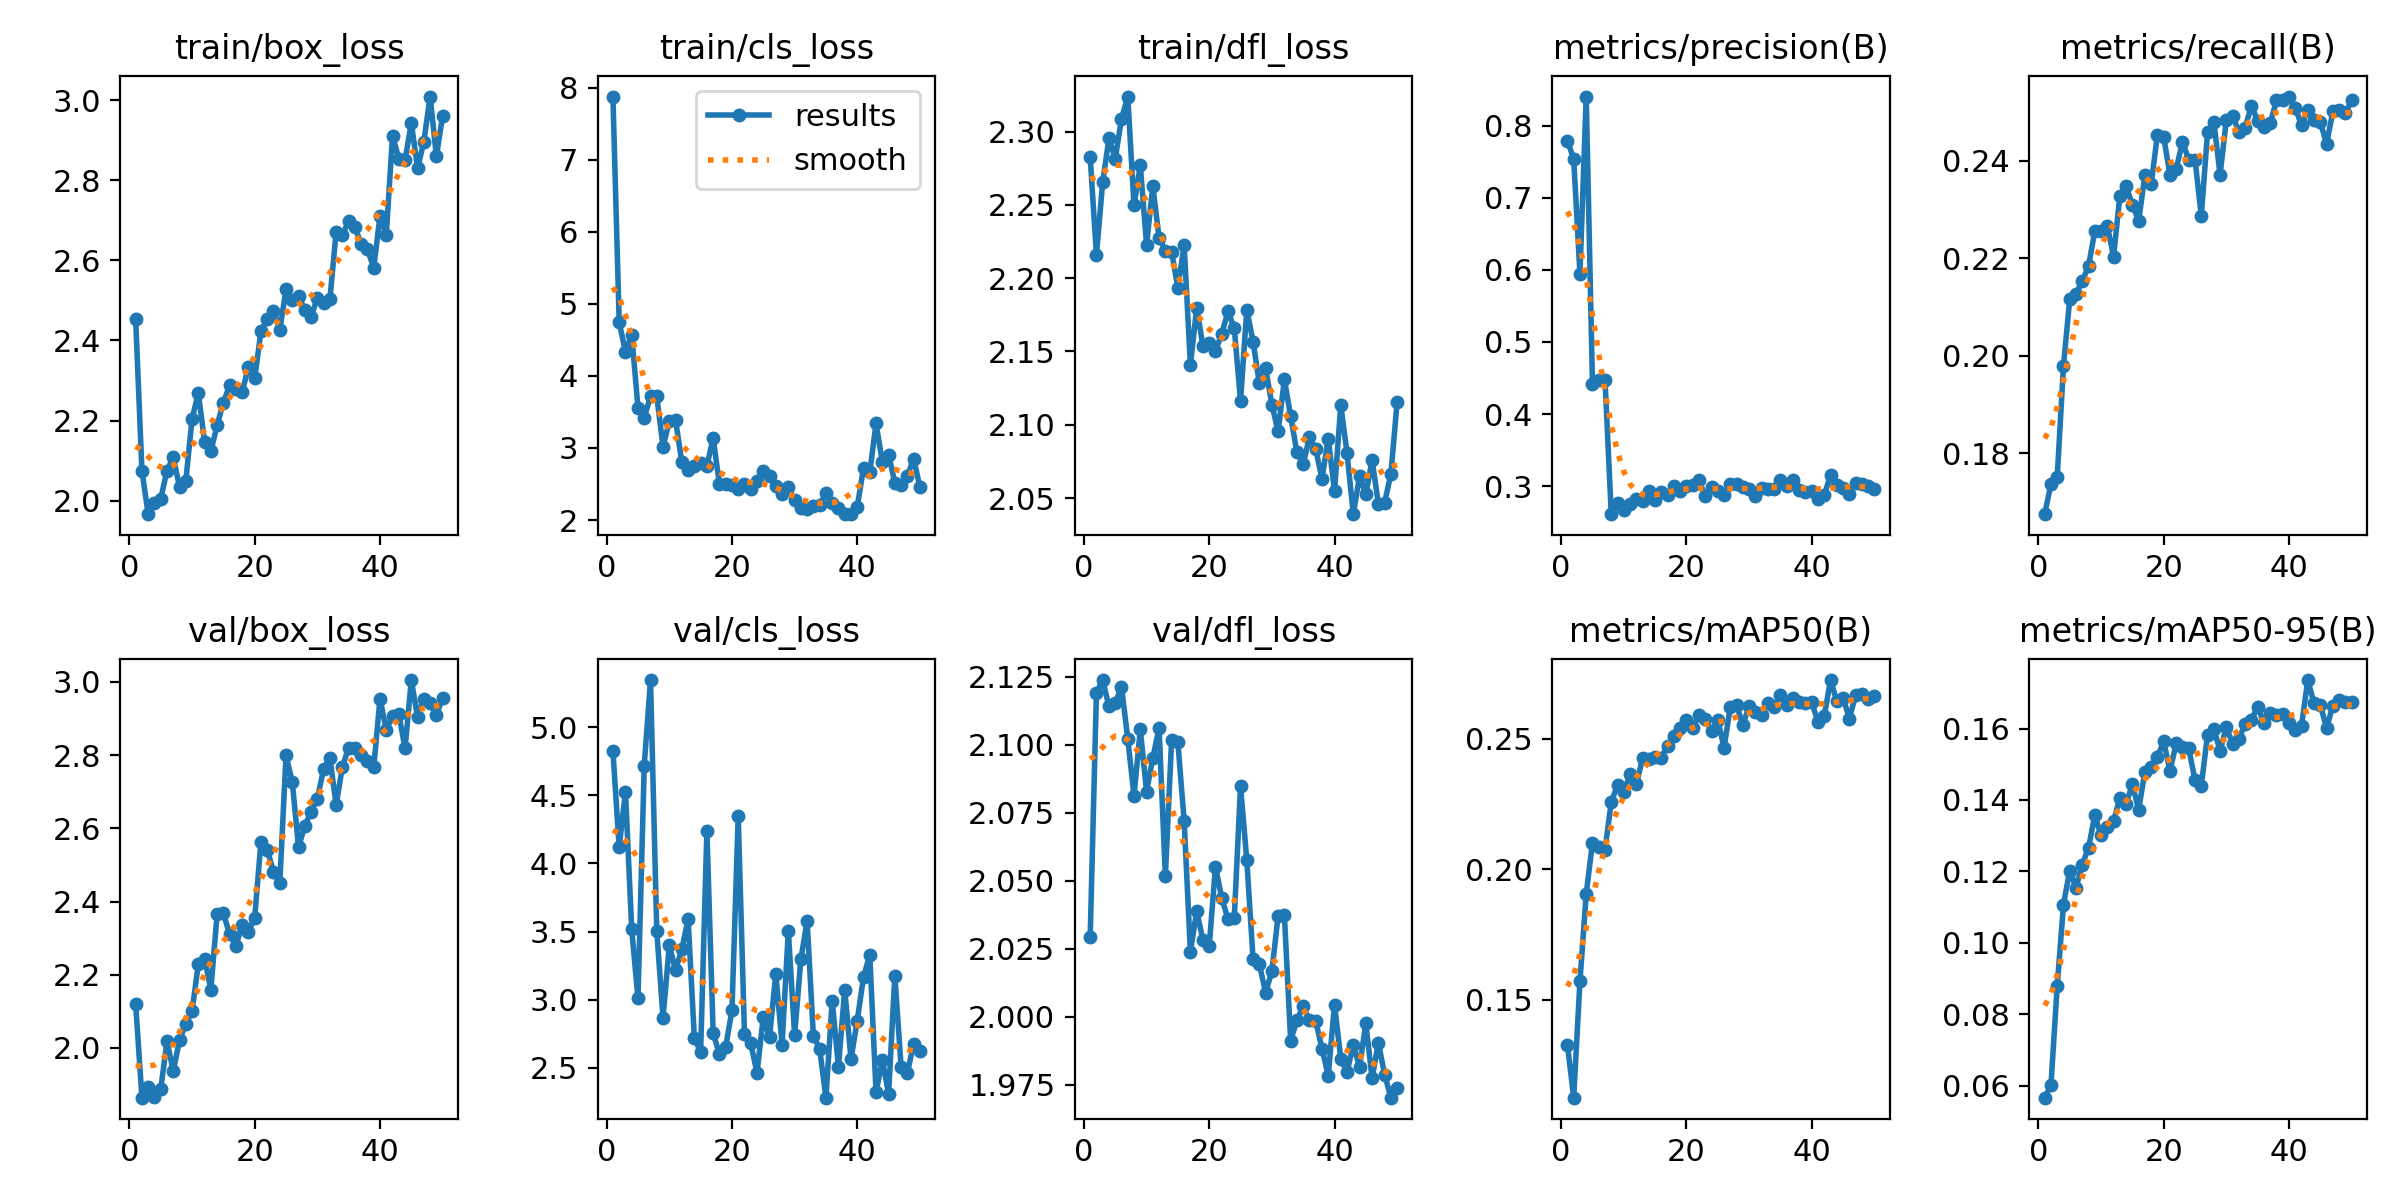

The data file committed next to this chart (first rows):
epoch, train/box_loss, train/cls_loss, train/dfl_loss, metrics/precision(B), metrics/recall(B), metrics/mAP50(B), metrics/mAP50-95(B), val/box_loss, val/cls_loss, val/dfl_loss, lr/pg0, lr/pg1, lr/pg2
1, 2.453, 7.877, 2.283, 0.7788, 0.1675, 0.1328, 0.05668, 2.119, 4.825, 2.029, 0.0003686, 0.0003686, 0.0003686
2, 2.074, 4.748, 2.216, 0.7538, 0.1737, 0.1124, 0.06012, 1.864, 4.117, 2.119, 0.0007243, 0.0007243, 0.0007243
3, 1.966, 4.333, 2.266, 0.5946, 0.1751, 0.1571, 0.08786, 1.893, 4.525, 2.124, 0.001065, 0.001065, 0.001065
4, 1.994, 4.574, 2.295, 0.8403, 0.1979, 0.1906, 0.1107, 1.867, 3.516, 2.114, 0.001045, 0.001045, 0.001045
5, 2.005, 3.555, 2.282, 0.4415, 0.2117, 0.2103, 0.1202, 1.887, 3.01, 2.115, 0.001023, 0.001023, 0.001023
6, 2.075, 3.422, 2.309, 0.4473, 0.2127, 0.2084, 0.1154, 2.018, 4.718, 2.121, 0.001001, 0.001001, 0.001001
7, 2.108, 3.716, 2.324, 0.4475, 0.2154, 0.2075, 0.1219, 1.937, 5.345, 2.102, 0.000979, 0.000979, 0.000979
8, 2.034, 3.715, 2.25, 0.2611, 0.2183, 0.2258, 0.1266, 2.022, 3.502, 2.081, 0.000957, 0.000957, 0.000957
9, 2.049, 3.016, 2.277, 0.2764, 0.2256, 0.2322, 0.1357, 2.065, 2.866, 2.106, 0.000935, 0.000935, 0.000935
10, 2.204, 3.372, 2.223, 0.2668, 0.2256, 0.2296, 0.1301, 2.1, 3.399, 2.083, 0.000913, 0.000913, 0.000913
11, 2.269, 3.386, 2.263, 0.275, 0.2266, 0.2364, 0.1324, 2.229, 3.218, 2.095, 0.000891, 0.000891, 0.000891
12, 2.146, 2.799, 2.228, 0.2821, 0.2204, 0.2325, 0.134, 2.244, 3.369, 2.106, 0.000869, 0.000869, 0.000869
13, 2.123, 2.696, 2.219, 0.2794, 0.2328, 0.2426, 0.1406, 2.159, 3.591, 2.052, 0.000847, 0.000847, 0.000847
14, 2.188, 2.748, 2.218, 0.2937, 0.2348, 0.2424, 0.139, 2.365, 2.719, 2.102, 0.000825, 0.000825, 0.000825
15, 2.245, 2.785, 2.193, 0.2804, 0.231, 0.2431, 0.1444, 2.368, 2.617, 2.101, 0.000803, 0.000803, 0.000803
16, 2.289, 2.753, 2.223, 0.292, 0.2277, 0.2428, 0.1373, 2.311, 4.24, 2.072, 0.000781, 0.000781, 0.000781
17, 2.278, 3.137, 2.141, 0.288, 0.2371, 0.2474, 0.1479, 2.279, 2.756, 2.024, 0.000759, 0.000759, 0.000759
18, 2.271, 2.494, 2.18, 0.2995, 0.2352, 0.2512, 0.1493, 2.336, 2.6, 2.039, 0.000737, 0.000737, 0.000737
19, 2.334, 2.506, 2.154, 0.2931, 0.2454, 0.2543, 0.1521, 2.317, 2.653, 2.028, 0.000715, 0.000715, 0.000715
20, 2.305, 2.488, 2.156, 0.3003, 0.2449, 0.2572, 0.1564, 2.356, 2.922, 2.026, 0.000693, 0.000693, 0.000693
21, 2.423, 2.424, 2.15, 0.302, 0.2371, 0.2541, 0.1481, 2.564, 4.346, 2.055, 0.000671, 0.000671, 0.000671
22, 2.454, 2.5, 2.162, 0.3083, 0.2384, 0.2592, 0.1559, 2.542, 2.752, 2.044, 0.000649, 0.000649, 0.000649
23, 2.474, 2.433, 2.177, 0.2858, 0.244, 0.2577, 0.1549, 2.481, 2.679, 2.036, 0.000627, 0.000627, 0.000627
24, 2.425, 2.543, 2.166, 0.299, 0.2402, 0.253, 0.1545, 2.45, 2.464, 2.036, 0.000605, 0.000605, 0.000605
25, 2.528, 2.678, 2.116, 0.2926, 0.2402, 0.2572, 0.1455, 2.799, 2.871, 2.085, 0.000583, 0.000583, 0.000583
26, 2.5, 2.61, 2.179, 0.2872, 0.2287, 0.2466, 0.144, 2.726, 2.725, 2.058, 0.0005611, 0.0005611, 0.0005611
27, 2.512, 2.471, 2.157, 0.3035, 0.2459, 0.2622, 0.1583, 2.549, 3.19, 2.021, 0.0005391, 0.0005391, 0.0005391
28, 2.475, 2.361, 2.129, 0.3026, 0.2481, 0.2631, 0.1598, 2.607, 2.671, 2.019, 0.0005171, 0.0005171, 0.0005171
29, 2.458, 2.454, 2.139, 0.2992, 0.2371, 0.2553, 0.1538, 2.646, 3.506, 2.009, 0.0004951, 0.0004951, 0.0004951
30, 2.507, 2.272, 2.114, 0.2961, 0.2484, 0.2626, 0.1604, 2.681, 2.739, 2.017, 0.0004731, 0.0004731, 0.0004731
31, 2.493, 2.169, 2.095, 0.2866, 0.2492, 0.2602, 0.1557, 2.762, 3.297, 2.037, 0.0004511, 0.0004511, 0.0004511
32, 2.502, 2.147, 2.131, 0.2976, 0.2459, 0.259, 0.1571, 2.793, 3.578, 2.037, 0.0004291, 0.0004291, 0.0004291
33, 2.672, 2.188, 2.106, 0.2954, 0.2468, 0.2638, 0.1613, 2.664, 2.732, 1.991, 0.0004071, 0.0004071, 0.0004071
34, 2.663, 2.209, 2.081, 0.2966, 0.2513, 0.2624, 0.1625, 2.768, 2.64, 1.999, 0.0003851, 0.0003851, 0.0003851
35, 2.699, 2.368, 2.073, 0.3089, 0.2482, 0.2667, 0.1661, 2.821, 2.281, 2.004, 0.0003631, 0.0003631, 0.0003631
36, 2.682, 2.234, 2.091, 0.3005, 0.2469, 0.263, 0.1615, 2.819, 2.993, 1.999, 0.0003411, 0.0003411, 0.0003411
37, 2.641, 2.168, 2.083, 0.3084, 0.2477, 0.2658, 0.1643, 2.801, 2.507, 1.998, 0.0003191, 0.0003191, 0.0003191
38, 2.627, 2.088, 2.063, 0.2943, 0.2524, 0.2643, 0.1637, 2.784, 3.075, 1.988, 0.0002971, 0.0002971, 0.0002971
39, 2.582, 2.081, 2.091, 0.2923, 0.2524, 0.2637, 0.1642, 2.767, 2.564, 1.978, 0.0002751, 0.0002751, 0.0002751
40, 2.711, 2.185, 2.055, 0.2931, 0.2532, 0.264, 0.1615, 2.955, 2.847, 2.005, 0.0002531, 0.0002531, 0.0002531
41, 2.664, 2.72, 2.114, 0.2825, 0.251, 0.2565, 0.1595, 2.869, 3.166, 1.985, 0.0002311, 0.0002311, 0.0002311
42, 2.911, 2.663, 2.081, 0.2872, 0.2473, 0.2588, 0.1608, 2.907, 3.33, 1.98, 0.0002091, 0.0002091, 0.0002091
43, 2.854, 3.34, 2.039, 0.3158, 0.2505, 0.2725, 0.1736, 2.912, 2.321, 1.99, 0.0001871, 0.0001871, 0.0001871
44, 2.851, 2.805, 2.065, 0.3022, 0.2484, 0.2645, 0.167, 2.819, 2.557, 1.982, 0.0001651, 0.0001651, 0.0001651
45, 2.943, 2.902, 2.053, 0.298, 0.2479, 0.2658, 0.1665, 3.005, 2.309, 1.998, 0.0001431, 0.0001431, 0.0001431
46, 2.83, 2.52, 2.076, 0.2896, 0.2435, 0.2578, 0.1603, 2.904, 3.175, 1.977, 0.0001211, 0.0001211, 0.0001211
47, 2.897, 2.492, 2.046, 0.305, 0.2501, 0.2667, 0.1663, 2.955, 2.506, 1.99, 9.9101e-05, 9.9101e-05, 9.9101e-05
48, 3.009, 2.612, 2.047, 0.3025, 0.2505, 0.2673, 0.1679, 2.943, 2.463, 1.979, 7.7103e-05, 7.7103e-05, 7.7103e-05
49, 2.86, 2.852, 2.066, 0.3005, 0.2499, 0.2654, 0.1673, 2.909, 2.679, 1.97, 5.5106e-05, 5.5106e-05, 5.5106e-05
50, 2.961, 2.46, 2.116, 0.2957, 0.2524, 0.2664, 0.1673, 2.957, 2.627, 1.974, 3.3108e-05, 3.3108e-05, 3.3108e-05
